Labelled photos from "Blueberry_maturiety", an image-classification folder in Chrislandry98/IA_gestion_suivi_agricole. The possible labels are: immature, mature, semi-mature.

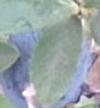
Label: mature

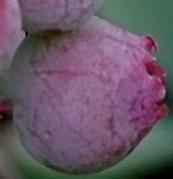
Label: semi-mature

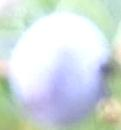
Label: mature

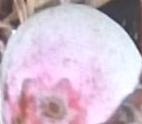
Label: semi-mature

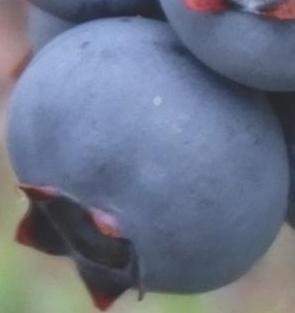
Label: mature

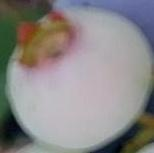
Label: immature
